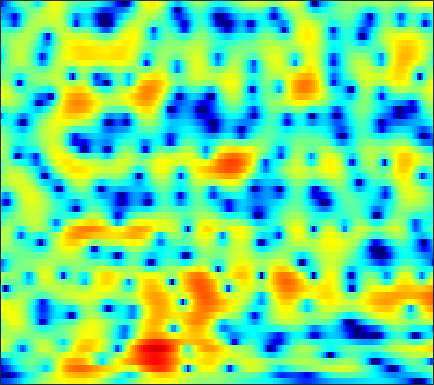

Source data for this figure (header and first rows):
-11.9, -11.882, -11.649, -11.208, -10.743, -9.9656, -9.0546, -8.3261, -7.3535, -6.3801, -5.4498, -4.7726, -3.9056, -3.084, -2.4975, -1.7547, -1.0539, -0.55434, 0.068752, 0.65653, 1.2123, 1.6056, 2.0999, 2.5596
-16.23, -17.41, -18.78, -19.17, -18.42, -16.45, -14.21, -12.62, -10.72, -9.064, -7.623, -6.665, -5.531, -4.527, -3.845, -3.016, -2.253, -1.713, -1.02, -0.3391, 0.3391, 0.8482, 1.532, 2.22
-14.9, -14.07, -12.6, -11.11, -9.995, -8.57, -7.223, -6.276, -5.137, -4.135, -3.289, -2.76, -2.218, -1.887, -1.786, -1.868, -2.252, -2.756, -3.718, -4.965, -6.097, -6.258, -4.944, -2.594
-10.8, -10.04, -8.82, -7.52, -6.576, -5.411, -4.362, -3.66, -2.837, -2.138, -1.557, -1.196, -0.8165, -0.5862, -0.5087, -0.5457, -0.752, -1.021, -1.504, -2.038, -2.471, -2.56, -2.177, -1.204
-3.293, -3.226, -3.155, -3.098, -3.061, -3.037, -3.006, -2.977, -2.908, -2.771, -2.54, -2.285, -1.878, -1.432, -1.099, -0.6724, -0.2929, -0.05133, 0.2215, 0.4507, 0.643, 0.7902, 1.001, 1.244
2.362, 2.077, 1.56, 0.8599, 0.1833, -0.9873, -2.552, -4.079, -6.72, -9.83, -11.03, -9.218, -5.982, -3.355, -1.833, -0.2738, 0.8882, 1.539, 2.167, 2.557, 2.711, 2.682, 2.452, 1.999
3.105, 2.881, 2.47, 1.908, 1.373, 0.5061, -0.5215, -1.372, -2.492, -3.364, -3.637, -3.368, -2.536, -1.516, -0.7672, 0.1209, 0.8423, 1.249, 1.615, 1.796, 1.778, 1.635, 1.262, 0.6479
1.121, 1.255, 1.363, 1.377, 1.325, 1.185, 0.979, 0.7921, 0.5248, 0.2625, 0.05401, -0.06579, -0.1791, -0.258, -0.2979, -0.3393, -0.3829, -0.423, -0.4887, -0.5623, -0.6421, -0.7023, -0.7954, -0.9093
-0.2987, 0.4992, 1.34, 1.944, 2.26, 2.509, 2.582, 2.531, 2.35, 2.048, 1.637, 1.253, 0.6513, -0.04448, -0.6092, -1.421, -2.256, -2.837, -3.47, -3.84, -3.894, -3.744, -3.371, -2.894
0.3311, 1.424, 2.524, 3.289, 3.679, 3.975, 4.038, 3.949, 3.656, 3.155, 2.438, 1.753, 0.6342, -0.7549, -2.013, -4.073, -6.71, -9.207, -13.57, -17.38, -14.45, -11.44, -8.493, -6.444
2.628, 3.115, 3.644, 4.009, 4.171, 4.229, 4.109, 3.897, 3.442, 2.783, 1.907, 1.107, -0.1663, -1.695, -3.004, -4.931, -7.056, -8.686, -10.62, -11.61, -11.3, -10.45, -9.059, -7.707
3.81, 3.928, 4.036, 4.079, 4.055, 3.941, 3.714, 3.451, 2.958, 2.298, 1.449, 0.6767, -0.5681, -2.072, -3.369, -5.341, -7.598, -9.369, -11.53, -12.82, -12.49, -11.4, -9.608, -7.88
3.406, 3.248, 3.081, 2.983, 2.942, 2.906, 2.836, 2.735, 2.5, 2.126, 1.563, 0.9997, 0.05263, -1.141, -2.245, -4.018, -6.22, -8.276, -11.63, -14.24, -12.88, -10.51, -7.676, -5.478
-0.3288, -1.249, -1.982, -1.907, -1.427, -0.5866, 0.1754, 0.6272, 1.024, 1.177, 1.116, 0.9589, 0.6374, 0.1901, -0.2165, -0.791, -1.408, -1.837, -2.223, -2.329, -2.148, -1.829, -1.221, -0.5262
-5.412, -9.872, -19.97, -11.64, -7.376, -4.146, -2.272, -1.404, -0.7337, -0.4768, -0.4592, -0.5195, -0.6294, -0.6454, -0.573, -0.3612, -0.06228, 0.2105, 0.5902, 0.9244, 1.244, 1.467, 1.725, 1.912
0.4397, -0.4268, -1.174, -1.361, -1.218, -0.8909, -0.6468, -0.6495, -1.003, -1.782, -3.059, -4.33, -6.037, -6.461, -5.42, -3.295, -1.263, -0.02012, 1.236, 2.101, 2.658, 2.879, 2.921, 2.692
1.407, 0.9757, 0.694, 0.656, 0.7147, 0.7757, 0.6982, 0.4807, -0.1041, -1.163, -2.866, -4.645, -7.387, -8.389, -6.553, -3.333, -0.7536, 0.6951, 2.067, 2.989, 3.474, 3.563, 3.323, 2.659
-7.566, -7.362, -5.456, -3.504, -2.351, -1.219, -0.5074, -0.1875, -0.005536, -0.06337, -0.2521, -0.3959, -0.5085, -0.4059, -0.1238, 0.4509, 1.134, 1.62, 2.184, 2.616, 2.82, 2.82, 2.601, 2.107
-9.743, -9.327, -7.085, -4.912, -3.639, -2.357, -1.451, -0.9669, -0.5346, -0.2629, -0.08635, -0.0035, 0.09005, 0.2196, 0.3355, 0.5139, 0.7258, 0.8949, 1.144, 1.346, 1.5, 1.58, 1.617, 1.556
-2.01, -2.16, -2.091, -1.82, -1.563, -1.225, -0.9408, -0.7788, -0.6353, -0.5556, -0.5478, -0.5818, -0.6476, -0.7316, -0.8091, -0.8922, -0.9355, -0.9072, -0.7894, -0.5864, -0.2604, 0.02858, 0.4371, 0.8453
0.6878, 0.5372, 0.3583, 0.1933, 0.06705, -0.1155, -0.3281, -0.5053, -0.737, -0.9767, -1.247, -1.451, -1.791, -2.248, -2.662, -3.296, -3.98, -4.415, -4.698, -4.355, -3.449, -2.576, -1.347, -0.1739
1.723, 1.667, 1.465, 1.101, 0.7154, 0.0531, -0.7412, -1.369, -2.138, -2.72, -2.983, -3.062, -3.204, -3.584, -4.166, -5.565, -8.005, -11.1, -18.7, -16.35, -9.132, -5.97, -3.06, -0.9722
1.585, 1.829, 1.848, 1.47, 0.8858, -0.3815, -2.353, -4.458, -8.325, -11.57, -9.172, -6.65, -4.321, -3.05, -2.696, -2.86, -3.579, -4.255, -4.993, -4.772, -3.687, -2.718, -1.497, -0.5196
0.3451, 1.077, 1.618, 1.687, 1.424, 0.6384, -0.6681, -1.972, -3.851, -4.93, -4.024, -2.7, -1.02, 0.2102, 0.811, 1.275, 1.405, 1.339, 1.115, 0.8234, 0.3285, -0.156, -1.117, -2.528
-2.24, -1.372, -0.5242, 0.02446, 0.2781, 0.4215, 0.4385, 0.4077, 0.4044, 0.5313, 0.837, 1.148, 1.646, 2.061, 2.295, 2.473, 2.46, 2.314, 1.96, 1.339, 0.4353, -0.4751, -2.138, -4.427
-4.33, -3.72, -2.979, -2.283, -1.781, -1.125, -0.5099, -0.06608, 0.4847, 1.02, 1.486, 1.808, 2.175, 2.439, 2.57, 2.612, 2.51, 2.333, 1.958, 1.397, 0.705, 0.06717, -0.8703, -1.829
-6.447, -6.415, -6.157, -5.502, -4.749, -3.516, -2.214, -1.278, -0.156, 0.7958, 1.573, 2.045, 2.502, 2.817, 2.945, 2.983, 2.872, 2.694, 2.319, 1.854, 1.256, 0.7669, 0.06885, -0.6536
-9.405, -11.58, -15.3, -14.73, -11.08, -6.913, -3.909, -2.191, -0.3877, 0.9537, 1.967, 2.527, 3.067, 3.381, 3.476, 3.457, 3.269, 3.027, 2.594, 2.029, 1.362, 0.8113, 0.01977, -0.8107
-6.3, -7.51, -8.799, -8.349, -6.795, -4.299, -2.049, -0.6521, 0.8601, 1.985, 2.812, 3.231, 3.603, 3.733, 3.7, 3.492, 3.111, 2.73, 2.116, 1.33, 0.4523, -0.3185, -1.455, -2.735
-1.379, -1.396, -1.258, -0.8761, -0.4244, 0.3238, 1.152, 1.747, 2.427, 2.966, 3.301, 3.422, 3.403, 3.185, 2.917, 2.386, 1.705, 1.097, 0.176, -0.7908, -1.87, -2.753, -4.111, -5.84
0.6534, 0.9051, 1.274, 1.664, 1.96, 2.358, 2.699, 2.906, 3.086, 3.151, 3.051, 2.888, 2.471, 1.875, 1.266, 0.2749, -0.9418, -1.992, -3.499, -4.915, -6.005, -6.428, -6.728, -6.89
0.4819, 1.039, 1.691, 2.217, 2.52, 2.796, 2.932, 2.949, 2.876, 2.638, 2.277, 1.883, 1.229, 0.3369, -0.4992, -1.87, -3.67, -5.383, -8.474, -13.59, -20.46, -16.48, -10.51, -7.128
-1.549, -0.2981, 0.8108, 1.429, 1.658, 1.683, 1.543, 1.367, 1.061, 0.6772, 0.2236, -0.2867, -1.043, -2.024, -2.82, -4.018, -5.193, -6.081, -7.344, -8.266, -8.533, -7.548, -5.556, -3.257
-1.152, -0.3555, 0.1361, 0.0338, -0.3767, -1.26, -2.36, -3.117, -3.777, -3.895, -3.942, -4.105, -4.822, -6.083, -7.535, -9.737, -10.82, -9.988, -7.806, -5.637, -3.72, -2.41, -0.7806, 0.6897
1.312, 1.028, 0.3154, -0.9168, -2.314, -5.028, -9.56, -15.51, -19.68, -11.75, -8.414, -7.12, -6.762, -7.635, -9.044, -12.04, -13.89, -11.5, -7.229, -4.014, -1.529, -0.1313, 1.442, 2.641
2.119, 1.554, 0.5931, -0.6582, -1.813, -3.643, -5.603, -6.866, -7.611, -7.103, -6.154, -5.569, -4.954, -4.682, -4.523, -4.306, -3.801, -3.161, -1.981, -0.7101, 0.5652, 1.395, 2.327, 3.042
1.695, 1.206, 0.4637, -0.3781, -1.055, -1.957, -2.77, -3.273, -3.702, -3.879, -3.767, -3.619, -3.278, -2.813, -2.454, -1.888, -1.255, -0.7234, 0.02957, 0.7916, 1.482, 1.961, 2.458, 2.765
0.7395, 0.3424, -0.2382, -0.8688, -1.367, -2.059, -2.731, -3.174, -3.654, -3.935, -3.974, -3.783, -3.379, -2.775, -2.257, -1.49, -0.7006, -0.1174, 0.615, 1.311, 1.896, 2.272, 2.642, 2.829
-1.019, -1.276, -1.655, -2.137, -2.598, -3.381, -4.357, -5.185, -6.328, -7.199, -7.465, -7.079, -6.013, -4.698, -3.67, -2.392, -1.232, -0.4569, 0.467, 1.27, 1.973, 2.4, 2.861, 3.183
-4.639, -4.233, -3.809, -3.737, -3.987, -4.746, -6.148, -7.767, -10.99, -16.74, -24.16, -16.96, -11, -7.55, -5.707, -3.87, -2.439, -1.541, -0.4909, 0.4176, 1.255, 1.793, 2.465, 3.046
-9.701, -6.906, -4.829, -3.837, -3.621, -3.868, -4.674, -5.604, -7.183, -8.735, -9.492, -9.084, -7.845, -6.534, -5.6, -4.634, -3.821, -3.248, -2.453, -1.637, -0.7335, -0.03522, 0.9211, 1.844
-3.158, -2.438, -1.604, -1.081, -0.898, -0.9814, -1.324, -1.71, -2.349, -2.989, -3.544, -3.968, -4.382, -4.862, -5.319, -6.023, -6.733, -7.074, -6.965, -6.092, -4.835, -3.702, -2.298, -0.8621
1.983, 1.946, 1.919, 1.829, 1.698, 1.418, 1.008, 0.6264, 0.05251, -0.6196, -1.355, -2.005, -3.087, -4.481, -5.955, -8.685, -13.16, -19.17, -23.09, -14.54, -10.99, -9.403, -7.958, -6.335
3.74, 3.576, 3.296, 2.92, 2.548, 1.996, 1.36, 0.8648, 0.2238, -0.3853, -1.012, -1.451, -2.25, -3.288, -4.234, -5.913, -7.851, -9.193, -10.27, -10.37, -10.73, -12.13, -16.68, -31.66
3.267, 3.192, 2.894, 2.346, 1.749, 0.6878, -0.5772, -1.555, -2.621, -3.038, -2.85, -2.538, -2.098, -1.9, -1.943, -2.168, -2.553, -2.892, -3.35, -3.832, -4.312, -4.684, -4.981, -4.567
0.9665, 1.291, 1.312, 0.8164, 0.07512, -1.585, -4.274, -7.458, -15.09, -16.02, -8.37, -5.446, -2.972, -1.49, -0.8269, -0.2594, 0.02061, 0.1187, 0.1851, 0.1851, 0.206, 0.3284, 0.5148, 0.8711
-1.431, -0.6807, -0.1564, -0.1557, -0.4795, -1.324, -2.638, -3.775, -5.074, -5.193, -4.103, -3.008, -1.748, -0.7906, -0.275, 0.1568, 0.4005, 0.5119, 0.6202, 0.7725, 0.9708, 1.153, 1.484, 1.837
-2.275, -1.529, -0.737, -0.1975, 0.02358, 0.1209, 0.03956, -0.07758, -0.2135, -0.2606, -0.1852, -0.0966, -0.01799, -0.07954, -0.202, -0.5284, -0.9555, -1.284, -1.618, -1.647, -1.304, -0.8876, -0.1306, 0.6313
-3.687, -2.565, -1.244, -0.1777, 0.4517, 1.075, 1.475, 1.649, 1.758, 1.715, 1.543, 1.307, 0.821, 0.0684, -0.6928, -2.043, -3.853, -5.551, -8.015, -9.365, -7.845, -5.929, -3.486, -1.534
-6.212, -4.099, -2.014, -0.4902, 0.3906, 1.262, 1.862, 2.155, 2.348, 2.323, 2.067, 1.719, 1.031, 0.04068, -0.967, -2.685, -5.034, -7.367, -11.45, -14.57, -11.59, -8.58, -5.418, -3.039
-4.48, -3.163, -1.638, -0.3935, 0.3492, 1.14, 1.712, 2.006, 2.214, 2.229, 2.033, 1.744, 1.147, 0.3164, -0.456, -1.723, -3.168, -4.277, -5.618, -6.473, -6.579, -6.17, -5.172, -3.777
-1.937, -1.379, -0.6178, 0.09252, 0.5683, 1.124, 1.565, 1.818, 2.053, 2.151, 2.107, 1.964, 1.593, 1.011, 0.4282, -0.548, -1.76, -2.828, -4.441, -6.303, -8.21, -9.159, -8.8, -6.663
-1.315, -0.986, -0.581, -0.2208, 0.04787, 0.3747, 0.7069, 0.9642, 1.319, 1.638, 1.881, 1.98, 1.979, 1.762, 1.429, 0.7646, -0.2293, -1.24, -3.08, -5.695, -9.765, -14.19, -14.25, -8.143
-2.925, -2.704, -2.602, -2.667, -2.783, -2.901, -2.789, -2.461, -1.732, -0.8032, 0.1106, 0.7067, 1.321, 1.692, 1.806, 1.706, 1.354, 0.9324, 0.1923, -0.6778, -1.464, -1.784, -1.694, -0.9966
-5.694, -5.656, -6.04, -6.99, -8.196, -10.42, -12.55, -12.08, -8.849, -5.623, -3.148, -1.739, -0.3295, 0.6558, 1.182, 1.627, 1.861, 1.93, 1.948, 1.906, 1.883, 1.895, 2.02, 2.2
-7.657, -7.695, -8.098, -9.034, -10.17, -12.4, -14.71, -14.12, -10.49, -6.997, -4.387, -2.904, -1.407, -0.3526, 0.2239, 0.8162, 1.256, 1.53, 1.857, 2.185, 2.498, 2.71, 2.959, 3.132
-9.021, -8.844, -8.533, -8.203, -7.943, -7.571, -6.982, -6.333, -5.208, -3.942, -2.766, -2.022, -1.32, -0.8745, -0.7071, -0.5735, -0.427, -0.2082, 0.2756, 0.9754, 1.749, 2.318, 2.923, 3.353
-13.17, -12.39, -10.39, -8.262, -6.88, -5.285, -3.926, -3.047, -2.03, -1.233, -0.6885, -0.4999, -0.5844, -1.13, -1.875, -3.381, -5.071, -5.653, -4.41, -2.034, 0.176, 1.498, 2.802, 3.645
